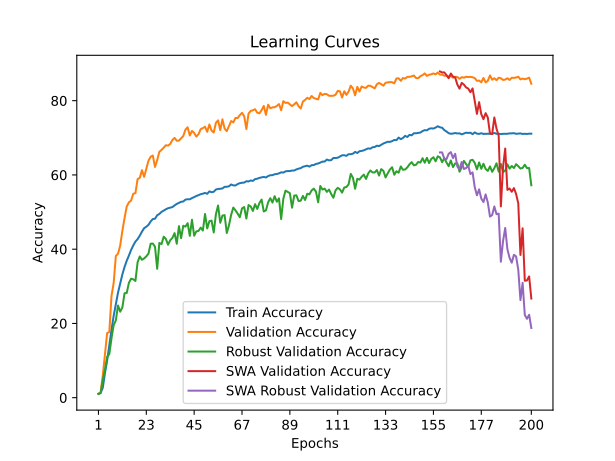

The table this chart was drawn from, first rows:
time; train_accuracy; train_loss; valid_accuracy; valid_loss; valid_accuracy_robust; valid_accuracy_swa; valid_accuracy_robust_swa
621,3664; 1,0798; 4,6504; 1,0000; 4,6110; 1,0138; 1,0000; 1,0138
1248,4184; 1,2718; 4,6192; 1,4200; 4,5928; 1,2276; 1,4200; 1,2276
2052,6348; 2,6730; 4,6033; 6,0000; 4,3171; 4,8138; 6,0000; 4,8138
2809,7215; 6,6336; 4,3256; 11,7200; 3,7958; 7,5655; 11,7200; 7,5655
3475,9034; 9,9979; 4,1410; 17,4000; 3,6499; 11,0207; 17,4000; 11,0207
4147,3746; 14,1796; 3,9462; 17,7200; 3,8834; 11,7448; 17,7200; 11,7448
5051,3757; 18,3472; 3,7580; 27,3800; 2,9796; 15,9931; 27,3800; 15,9931
5683,9414; 22,0440; 3,5972; 30,9200; 2,8770; 19,5586; 30,9200; 19,5586
6314,3241; 25,1104; 3,4622; 38,1800; 2,4783; 20,8241; 38,1800; 20,8241
7103,0523; 28,3064; 3,3388; 38,7800; 2,6136; 24,8310; 38,7800; 24,8310
8172,2400; 30,6879; 3,2422; 40,9800; 2,4221; 23,1586; 40,9800; 23,1586
8735,4316; 33,2109; 3,1470; 44,9400; 2,2204; 24,3172; 44,9400; 24,3172
9391,1080; 35,2165; 3,0695; 48,3800; 2,1046; 28,1276; 48,3800; 28,1276
10144,4846; 36,8848; 3,0037; 51,4800; 1,9409; 28,2034; 51,4800; 28,2034
11005,6418; 38,2742; 2,9496; 52,6200; 1,9651; 30,9345; 52,6200; 30,9345
11652,2191; 39,7766; 2,8910; 53,0800; 1,8821; 32,0586; 53,0800; 32,0586
12344,1156; 40,9994; 2,8477; 54,9200; 1,8636; 31,8862; 54,9200; 31,8862
13090,3495; 42,0468; 2,8102; 55,1000; 1,8920; 31,4414; 55,1000; 31,4414
14087,5809; 42,7080; 2,7767; 58,8800; 1,7020; 36,4828; 58,8800; 36,4828
14723,0026; 43,6464; 2,7483; 59,2200; 1,6472; 38,0448; 59,2200; 38,0448
15347,7650; 44,7238; 2,7082; 61,2800; 1,5531; 37,1379; 61,2800; 37,1379
16061,8937; 45,6630; 2,6743; 59,4800; 1,6658; 37,5103; 59,4800; 37,5103
16811,4230; 46,0524; 2,6546; 61,5800; 1,5304; 38,0655; 61,5800; 38,0655
17461,1616; 46,5524; 2,6362; 63,8200; 1,4503; 38,8034; 63,8200; 38,8034
18152,1524; 47,4751; 2,6066; 64,9000; 1,4886; 41,4759; 64,9000; 41,4759
18938,7812; 48,1315; 2,5837; 65,2200; 1,4217; 41,5138; 65,2200; 41,5138
19907,4779; 48,2002; 2,5808; 62,1600; 1,5494; 40,6690; 62,1600; 40,6690
20526,2665; 49,1370; 2,5445; 64,0000; 1,6051; 34,7138; 64,0000; 34,7138
21132,7275; 49,4870; 2,5314; 66,2400; 1,5349; 41,6897; 66,2400; 41,6897
21828,1858; 50,0509; 2,5134; 66,7400; 1,4186; 41,3724; 66,7400; 41,3724
22659,6903; 50,4135; 2,4996; 67,3400; 1,3932; 43,3621; 67,3400; 43,3621
23313,7255; 50,7492; 2,4874; 68,0000; 1,3403; 42,7655; 68,0000; 42,7655
24002,0134; 51,0320; 2,4754; 67,9000; 1,3263; 41,2000; 67,9000; 41,2000
24703,6084; 51,2090; 2,4634; 68,3600; 1,3449; 42,4138; 68,3600; 42,4138
25660,6340; 51,3448; 2,4584; 69,4000; 1,2871; 43,0379; 69,4000; 43,0379
26666,1483; 51,7990; 2,4452; 69,9800; 1,2759; 44,3276; 69,9800; 44,3276
27358,0758; 52,1940; 2,4310; 69,2000; 1,2697; 41,4621; 69,2000; 41,4621
27985,6817; 52,4831; 2,4239; 69,2400; 1,3116; 46,2034; 69,2400; 46,2034
28856,6373; 52,7643; 2,4110; 69,8400; 1,2940; 42,9690; 69,8400; 42,9690
29734,7808; 52,8425; 2,4050; 70,4800; 1,2501; 46,3138; 70,4800; 46,3138
30502,3269; 53,3520; 2,3910; 72,2000; 1,2214; 46,0759; 72,2000; 46,0759
31232,2803; 53,4523; 2,3833; 72,8400; 1,2462; 47,0034; 72,8400; 47,0034
31999,6030; 53,4389; 2,3847; 70,6200; 1,2806; 43,5793; 70,6200; 43,5793
32694,7366; 53,7738; 2,3759; 71,8600; 1,2427; 47,9276; 71,8600; 47,9276
33410,7870; 54,0226; 2,3614; 71,3000; 1,2303; 43,6310; 71,3000; 43,6310
34219,9949; 54,3354; 2,3577; 70,3200; 1,3065; 44,8000; 70,3200; 44,8000
35112,9582; 54,5471; 2,3456; 70,9800; 1,2624; 44,9207; 70,9800; 44,9207
35830,6554; 54,8188; 2,3370; 72,3200; 1,1862; 45,8034; 72,3200; 45,8034
36572,9439; 54,9373; 2,3304; 72,6200; 1,1972; 45,0138; 72,6200; 45,0138
37765,9700; 55,1656; 2,3282; 72,9800; 1,1459; 49,4828; 72,9800; 49,4828
38723,5435; 54,9176; 2,3310; 71,6200; 1,2365; 45,5897; 71,6200; 45,5897
39496,3642; 55,5732; 2,3078; 73,6000; 1,1708; 47,5483; 73,6000; 47,5483
40635,3456; 55,3425; 2,3147; 71,9400; 1,2104; 47,6897; 71,9400; 47,6897
41564,6008; 55,4634; 2,3102; 71,4400; 1,2592; 44,5000; 71,4400; 44,5000
42240,8115; 56,0732; 2,2920; 74,0400; 1,1765; 49,4103; 74,0400; 49,4103
42860,8196; 56,2367; 2,2872; 74,7000; 1,0570; 51,7655; 74,7000; 51,7655
43556,2868; 56,2644; 2,2875; 72,0600; 1,2342; 47,1276; 72,0600; 47,1276
44257,8140; 56,3702; 2,2819; 74,9800; 1,1420; 49,0552; 74,9800; 49,0552
44992,2961; 56,7944; 2,2676; 72,4800; 1,1696; 49,1759; 72,4800; 49,1759
45749,7719; 56,8189; 2,2624; 71,8000; 1,2058; 44,3655; 71,8000; 44,3655
... 140 more rows
